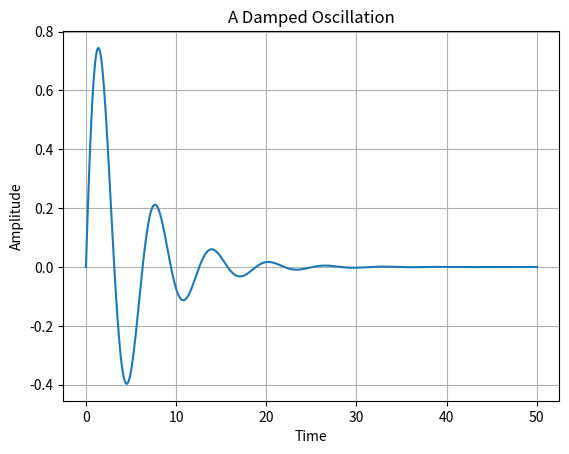

The matplotlib source for this figure:
import numpy as np
import matplotlib.pyplot as plt

x = np.linspace(0, 50, 500)
y = np.sin(x) * np.exp(-x / 5)

plt.plot(x, y)
plt.title("A Damped Oscillation")
plt.xlabel("Time")
plt.ylabel("Amplitude")
plt.grid(True)
plt.show(block=True)
